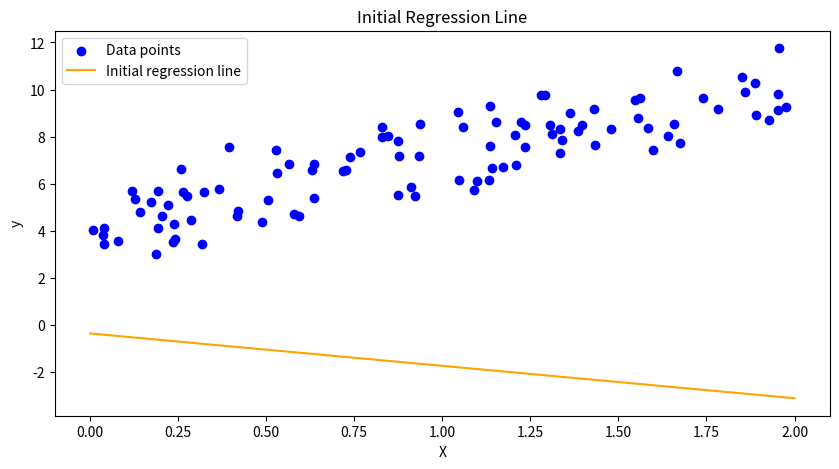
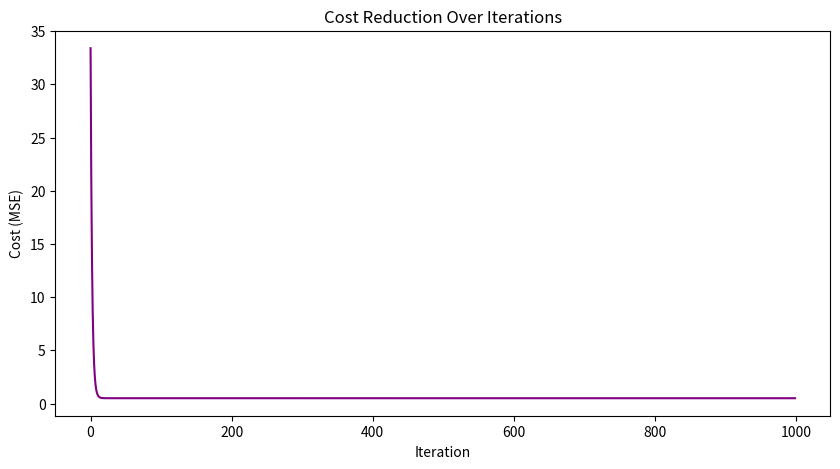
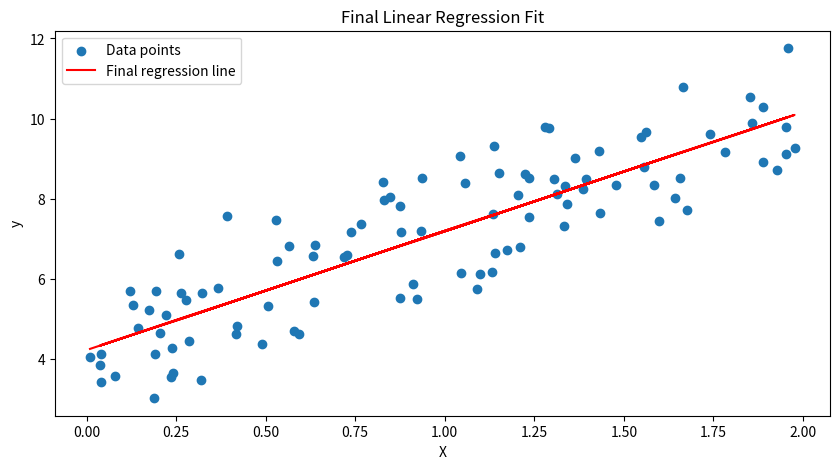
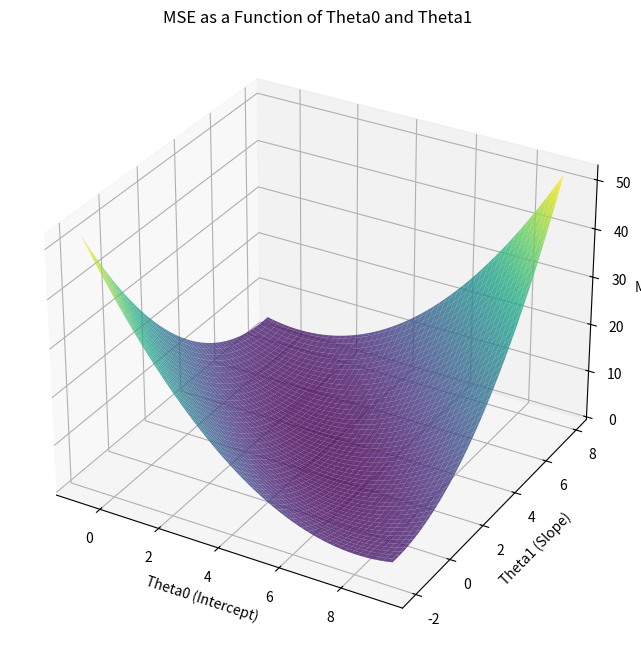

Source code (Python) for these figures, in order:
import numpy as np
import matplotlib.pyplot as plt
import matplotlib
matplotlib.use('Agg')

# Generating dummy data
np.random.seed(0) # Setting a random seed for reproducibility
X = 2 * np.random.rand(100, 1) # Generate a 100x1 array with elements uniformly distributed in [0, 1) multiplied by 2
y = 4 + 3 * X + np.random.randn(100, 1)  # Generating the labels with some noise drawn from a standard normal distribution

# Plotting initial data points
plt.figure(figsize=(10, 5))
plt.scatter(X, y, color="blue", label="Data points")
plt.title("Initial Dataset Visualization")
plt.xlabel("X")
plt.ylabel("y")
plt.legend()
plt.savefig("LR_initial-data-points.png")

# Initial regression line (before training)
X_line = np.array([[0], [2]])  # Two points for the line
X_line_b = np.c_[np.ones((2, 1)), X_line]  # Add bias term (X_0 = 1)
initial_theta = np.random.randn(2, 1)  # Random initialization of theta
y_line = X_line_b @ initial_theta  # Initial predictions

plt.title("Initial Regression Line")
plt.plot(X_line, y_line, color="orange", label="Initial regression line")
plt.legend()
plt.savefig("LR_Initial-Regression-Line.png")

# Add bias term (X_0 = 1)
X_b = np.c_[np.ones((100, 1)), X]

# Hyperparameters
learning_rate = 0.1
n_iterations = 1000
m = len(X_b)

# Initialize parameters (theta)
theta = np.random.randn(2, 1)  # Random initialization

# Gradient Descent
cost_history = []

def compute_cost(X, y, theta):
    """Compute the Mean Squared Error (MSE)."""
    predictions = X @ theta
    errors = predictions - y
    return (1 / (2 * m)) * np.sum(errors ** 2)

# Training loop
for iteration in range(n_iterations):
    gradients = (1 / m) * X_b.T @ (X_b @ theta - y)
    theta -= learning_rate * gradients

    cost = compute_cost(X_b, y, theta)
    cost_history.append(cost)

    # Verbose updates
    if iteration % 100 == 0 or iteration == n_iterations - 1:
        print(
            f"Iteration {iteration}: "
            f"Cost = {cost:.4f}, "
            f"Theta0 = {theta[0][0]:.4f}, Theta1 = {theta[1][0]:.4f}"
        )

# Visualizing cost reduction over time
plt.figure(figsize=(10, 5))
plt.plot(range(n_iterations), cost_history, color="purple")
plt.title("Cost Reduction Over Iterations")
plt.xlabel("Iteration")
plt.ylabel("Cost (MSE)")
plt.savefig("LR_Cost-Reduction.png")

# Visualizing the final regression line
plt.figure(figsize=(10, 5))
plt.scatter(X, y, label="Data points")
plt.plot(X, X_b @ theta, color="red", label="Final regression line")
plt.title("Final Linear Regression Fit")
plt.xlabel("X")
plt.ylabel("y")
plt.legend()
plt.savefig("LR_Final-Regression-Line.png")

print(f"Final Parameters: Intercept = {theta[0][0]:.4f}, Slope = {theta[1][0]:.4f}")


############################# VISUALIZING THE CURVE OF MSE #############################
# Create a grid of theta values
theta0_vals = np.linspace(theta[0][0] - 5, theta[0][0] + 5, 100)
theta1_vals = np.linspace(theta[1][0] - 5, theta[1][0] + 5, 100)
theta0_grid, theta1_grid = np.meshgrid(theta0_vals, theta1_vals)

# Compute the MSE for each combination of theta0 and theta1
mse_vals = np.zeros_like(theta0_grid)
for i in range(len(theta0_vals)):
    for j in range(len(theta1_vals)):
        theta_temp = np.array([[theta0_vals[i]], [theta1_vals[j]]])
        mse_vals[i, j] = compute_cost(X_b, y, theta_temp)

# Plot the 3D surface of the MSE
fig = plt.figure(figsize=(12, 8))
ax = fig.add_subplot(111, projection='3d')
ax.plot_surface(theta0_grid, theta1_grid, mse_vals, cmap='viridis', alpha=0.8)
ax.set_xlabel('Theta0 (Intercept)')
ax.set_ylabel('Theta1 (Slope)')
ax.set_zlabel('MSE')
ax.set_title('MSE as a Function of Theta0 and Theta1')
plt.savefig("LR_MSE_Parabolic_Curve.png")

############################# END OF VISUALIZATION #############################